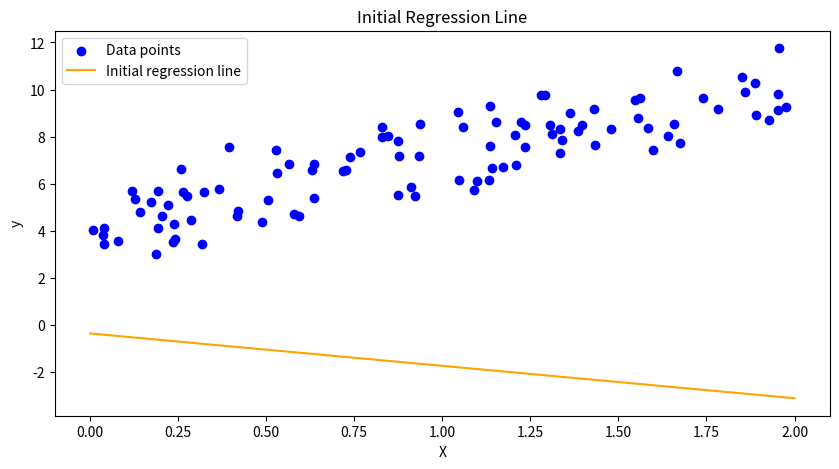
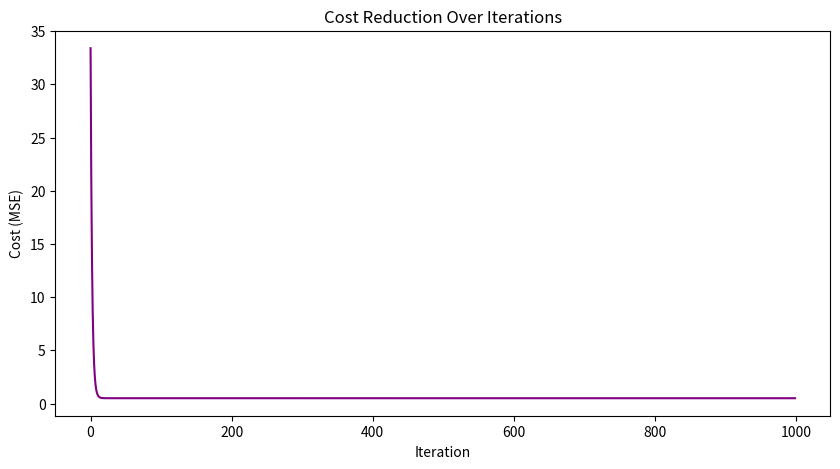
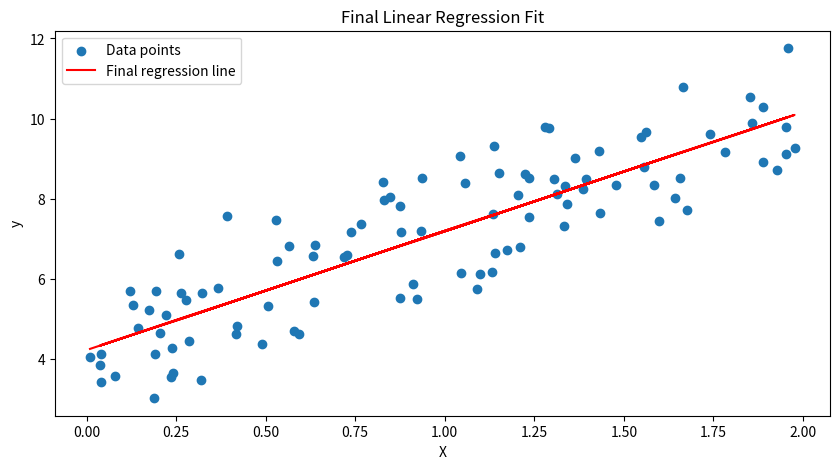
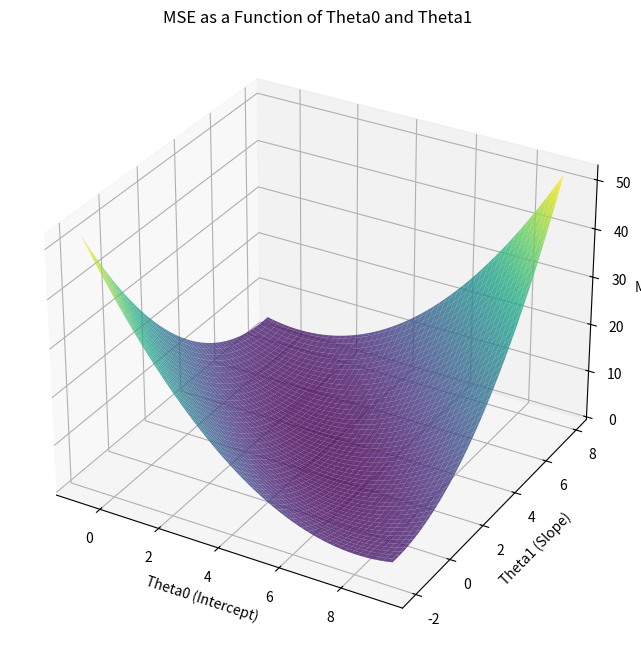

Source code (Python) for these figures, in order:
import numpy as np
import matplotlib.pyplot as plt
import matplotlib
matplotlib.use('Agg')

# Generating dummy data
np.random.seed(0) # Setting a random seed for reproducibility
X = 2 * np.random.rand(100, 1) # Generate a 100x1 array with elements uniformly distributed in [0, 1) multiplied by 2
y = 4 + 3 * X + np.random.randn(100, 1)  # Generating the labels with some noise drawn from a standard normal distribution

# Plotting initial data points
plt.figure(figsize=(10, 5))
plt.scatter(X, y, color="blue", label="Data points")
plt.title("Initial Dataset Visualization")
plt.xlabel("X")
plt.ylabel("y")
plt.legend()
plt.savefig("LR_initial-data-points.png")

# Initial regression line (before training)
X_line = np.array([[0], [2]])  # Two points for the line
X_line_b = np.c_[np.ones((2, 1)), X_line]  # Add bias term (X_0 = 1)
initial_theta = np.random.randn(2, 1)  # Random initialization of theta
y_line = X_line_b @ initial_theta  # Initial predictions

plt.title("Initial Regression Line")
plt.plot(X_line, y_line, color="orange", label="Initial regression line")
plt.legend()
plt.savefig("LR_Initial-Regression-Line.png")

# Add bias term (X_0 = 1)
X_b = np.c_[np.ones((100, 1)), X]

# Hyperparameters
learning_rate = 0.1
n_iterations = 1000
m = len(X_b)

# Initialize parameters (theta)
theta = np.random.randn(2, 1)  # Random initialization

# Gradient Descent
cost_history = []

def compute_cost(X, y, theta):
    """Compute the Mean Squared Error (MSE)."""
    predictions = X @ theta
    errors = predictions - y
    return (1 / (2 * m)) * np.sum(errors ** 2)

# Training loop
for iteration in range(n_iterations):
    gradients = (1 / m) * X_b.T @ (X_b @ theta - y)
    theta -= learning_rate * gradients

    cost = compute_cost(X_b, y, theta)
    cost_history.append(cost)

    # Verbose updates
    if iteration % 100 == 0 or iteration == n_iterations - 1:
        print(
            f"Iteration {iteration}: "
            f"Cost = {cost:.4f}, "
            f"Theta0 = {theta[0][0]:.4f}, Theta1 = {theta[1][0]:.4f}"
        )

# Visualizing cost reduction over time
plt.figure(figsize=(10, 5))
plt.plot(range(n_iterations), cost_history, color="purple")
plt.title("Cost Reduction Over Iterations")
plt.xlabel("Iteration")
plt.ylabel("Cost (MSE)")
plt.savefig("LR_Cost-Reduction.png")

# Visualizing the final regression line
plt.figure(figsize=(10, 5))
plt.scatter(X, y, label="Data points")
plt.plot(X, X_b @ theta, color="red", label="Final regression line")
plt.title("Final Linear Regression Fit")
plt.xlabel("X")
plt.ylabel("y")
plt.legend()
plt.savefig("LR_Final-Regression-Line.png")

print(f"Final Parameters: Intercept = {theta[0][0]:.4f}, Slope = {theta[1][0]:.4f}")


############################# VISUALIZING THE CURVE OF MSE #############################
# Create a grid of theta values
theta0_vals = np.linspace(theta[0][0] - 5, theta[0][0] + 5, 100)
theta1_vals = np.linspace(theta[1][0] - 5, theta[1][0] + 5, 100)
theta0_grid, theta1_grid = np.meshgrid(theta0_vals, theta1_vals)

# Compute the MSE for each combination of theta0 and theta1
mse_vals = np.zeros_like(theta0_grid)
for i in range(len(theta0_vals)):
    for j in range(len(theta1_vals)):
        theta_temp = np.array([[theta0_vals[i]], [theta1_vals[j]]])
        mse_vals[i, j] = compute_cost(X_b, y, theta_temp)

# Plot the 3D surface of the MSE
fig = plt.figure(figsize=(12, 8))
ax = fig.add_subplot(111, projection='3d')
ax.plot_surface(theta0_grid, theta1_grid, mse_vals, cmap='viridis', alpha=0.8)
ax.set_xlabel('Theta0 (Intercept)')
ax.set_ylabel('Theta1 (Slope)')
ax.set_zlabel('MSE')
ax.set_title('MSE as a Function of Theta0 and Theta1')
plt.savefig("LR_MSE_Parabolic_Curve.png")

############################# END OF VISUALIZATION #############################